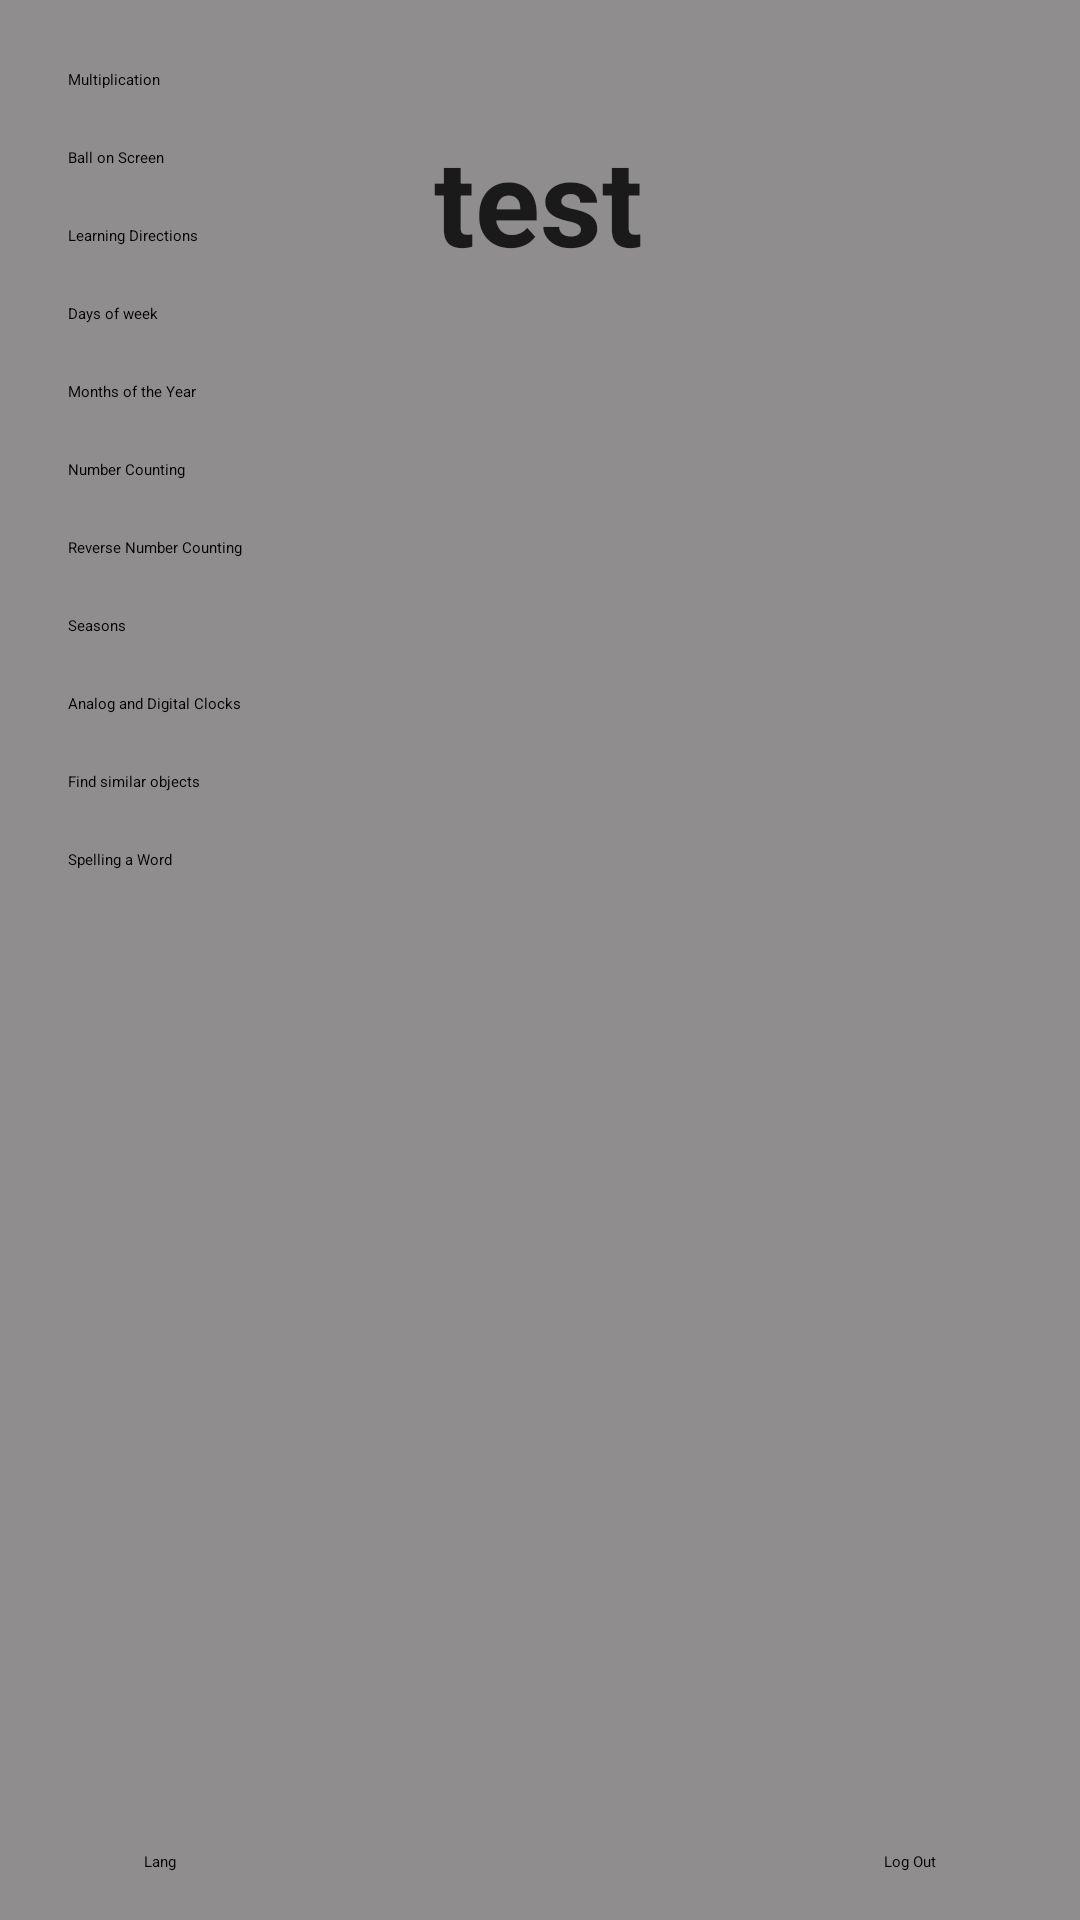

Here is an Android app screen rendered from its layout file. Give the layout XML and the strings, colors and styles it references.
<!-- AndroidManifest.xml: application theme Theme.AdvancedProgrammingProject -->
<!-- res/layout/activity_main.xml -->
<?xml version="1.0" encoding="utf-8"?>
<androidx.constraintlayout.widget.ConstraintLayout xmlns:android="http://schemas.android.com/apk/res/android"
    xmlns:app="http://schemas.android.com/apk/res-auto"
    xmlns:tools="http://schemas.android.com/tools"
    android:id="@+id/main"
    android:layout_width="match_parent"
    android:layout_height="match_parent"
    android:background="#8F8D8D"
    tools:context=".MainActivity">

    <TextView
        android:id="@+id/welcome_text"
        android:layout_width="wrap_content"
        android:layout_height="wrap_content"
        android:layout_marginTop="40dp"
        android:text="test"
        android:textColor="#1B1A1A"
        android:textSize="40sp"
        android:textStyle="bold"
        app:layout_constraintEnd_toEndOf="parent"
        app:layout_constraintHorizontal_bias="0.498"
        app:layout_constraintStart_toStartOf="parent"
        app:layout_constraintTop_toTopOf="parent" />

    <Button
        android:id="@+id/logOutButton"
        android:layout_width="wrap_content"
        android:layout_height="wrap_content"
        android:layout_marginEnd="48dp"
        android:layout_marginBottom="16dp"
        android:text="@string/menu_logout"
        app:layout_constraintBottom_toBottomOf="parent"
        app:layout_constraintEnd_toEndOf="parent" />

    <ScrollView
        android:id="@+id/scrollView2"
        android:layout_width="315dp"
        android:layout_height="517dp"
        android:layout_marginStart="25dp"
        android:layout_marginEnd="25dp"
        android:layout_marginBottom="100dp"
        app:layout_constraintBottom_toBottomOf="parent"
        app:layout_constraintEnd_toEndOf="parent"
        app:layout_constraintStart_toStartOf="parent">

        <LinearLayout
            android:layout_width="match_parent"
            android:layout_height="wrap_content"
            android:gravity="center"
            android:orientation="vertical">

            <Button
                android:id="@+id/multiplication_activity"
                android:layout_width="match_parent"
                android:layout_height="wrap_content"
                android:text="@string/menu_multiplication" />

            <Space
                android:layout_width="match_parent"
                android:layout_height="19dp" />

            <Button
                android:id="@+id/ball_on_screen_activity_button"
                android:layout_width="match_parent"
                android:layout_height="wrap_content"
                android:text="@string/menu_ball_on_screen" />

            <Space
                android:layout_width="match_parent"
                android:layout_height="19dp" />

            <Button
                android:id="@+id/activity3"
                android:layout_width="match_parent"
                android:layout_height="wrap_content"
                android:text="@string/direction_name_learn" />

            <Space
                android:layout_width="match_parent"
                android:layout_height="19dp" />

            <Button
                android:id="@+id/activity4"
                android:layout_width="match_parent"
                android:layout_height="wrap_content"
                android:text="@string/menu_day_counting" />

            <Space
                android:layout_width="match_parent"
                android:layout_height="19dp" />

            <Button
                android:id="@+id/activity5"
                android:layout_width="match_parent"
                android:layout_height="wrap_content"
                android:text="@string/monthcount_learn_name" />

            <Space
                android:layout_width="match_parent"
                android:layout_height="19dp" />

            <Button
                android:id="@+id/activity6"
                android:layout_width="match_parent"
                android:layout_height="wrap_content"
                android:text="@string/numbercount_learn_name" />

            <Space
                android:layout_width="match_parent"
                android:layout_height="19dp" />

            <Button
                android:id="@+id/activity7"
                android:layout_width="match_parent"
                android:layout_height="wrap_content"
                android:text="@string/numbercount_reverse_learn_name" />

            <Space
                android:layout_width="match_parent"
                android:layout_height="19dp" />

            <Button
                android:id="@+id/activity8"
                android:layout_width="match_parent"
                android:layout_height="wrap_content"
                android:text="@string/Seasons" />

            <Space
                android:layout_width="match_parent"
                android:layout_height="19dp" />

            <Button
                android:id="@+id/activity9"
                android:layout_width="match_parent"
                android:layout_height="wrap_content"
                android:text="@string/AnalogClock_Learn" />

            <Space
                android:layout_width="match_parent"
                android:layout_height="19dp" />

            <Button
                android:id="@+id/activity10"
                android:layout_width="match_parent"
                android:layout_height="wrap_content"
                android:text="@string/FindSimilars" />

            <Space
                android:layout_width="match_parent"
                android:layout_height="19dp" />

            <Button
                android:id="@+id/activity11"
                android:layout_width="match_parent"
                android:layout_height="wrap_content"
                android:text="@string/SpellingLearn_Name" />

        </LinearLayout>
    </ScrollView>

    <Button
        android:id="@+id/langButton"
        android:layout_width="wrap_content"
        android:layout_height="wrap_content"
        android:layout_marginStart="48dp"
        android:layout_marginBottom="16dp"
        android:text="Lang"
        app:layout_constraintBottom_toBottomOf="parent"
        app:layout_constraintStart_toStartOf="parent" />

</androidx.constraintlayout.widget.ConstraintLayout>
<!-- resources referenced by this layout -->
<resources>
  <string name="AnalogClock_Learn">Analog and Digital Clocks</string>
  <string name="FindSimilars">Find similar objects</string>
  <string name="Seasons">Seasons</string>
  <string name="SpellingLearn_Name">Spelling a Word</string>
  <string name="direction_name_learn"> Learning Directions</string>
  <string name="menu_ball_on_screen">Ball on Screen</string>
  <string name="menu_day_counting">Days of week</string>
  <string name="menu_logout">Log Out</string>
  <string name="menu_multiplication">Multiplication</string>
  <string name="monthcount_learn_name">Months of the Year</string>
  <string name="numbercount_learn_name">Number Counting</string>
  <string name="numbercount_reverse_learn_name">Reverse Number Counting</string>
  <style name="Theme.AdvancedProgrammingProject" parent="Base.Theme.AdvancedProgrammingProject">
          
          <item name="android:navigationBarColor">@android:color/transparent</item>
          <item name="android:statusBarColor">@android:color/transparent</item>
          <item name="android:windowLightStatusBar">?attr/isLightTheme</item>
      </style>
</resources>
